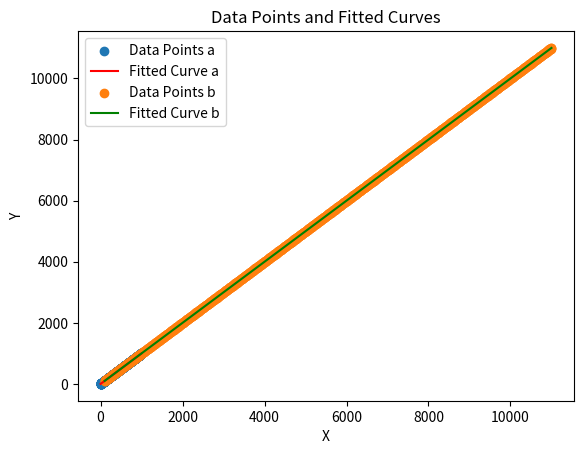

Write the Python code that produced this figure.
# 1
import numpy as np

a = np.arange(1, 1001, 1)
b = np.arange(100, 11001, 10)
# 2
from scipy.optimize import curve_fit
import warnings
warnings.filterwarnings('ignore')

def linear_func(x, a, b):
    return a * x + b


params_a, _ = curve_fit(linear_func, a, a)
params_b, _ = curve_fit(linear_func, b, b)
fit_a = linear_func(a, *params_a)
fit_b = linear_func(b, *params_b)
# 3
import matplotlib.pyplot as plt

plt.scatter(a, a, label='Data Points a')
plt.plot(a, fit_a, 'r-', label='Fitted Curve a')
plt.scatter(b, b, label='Data Points b')
plt.plot(b, fit_b, 'g-', label='Fitted Curve b')
plt.xlabel('X')
plt.ylabel('Y')
plt.legend()
plt.title('Data Points and Fitted Curves')
plt.show()

